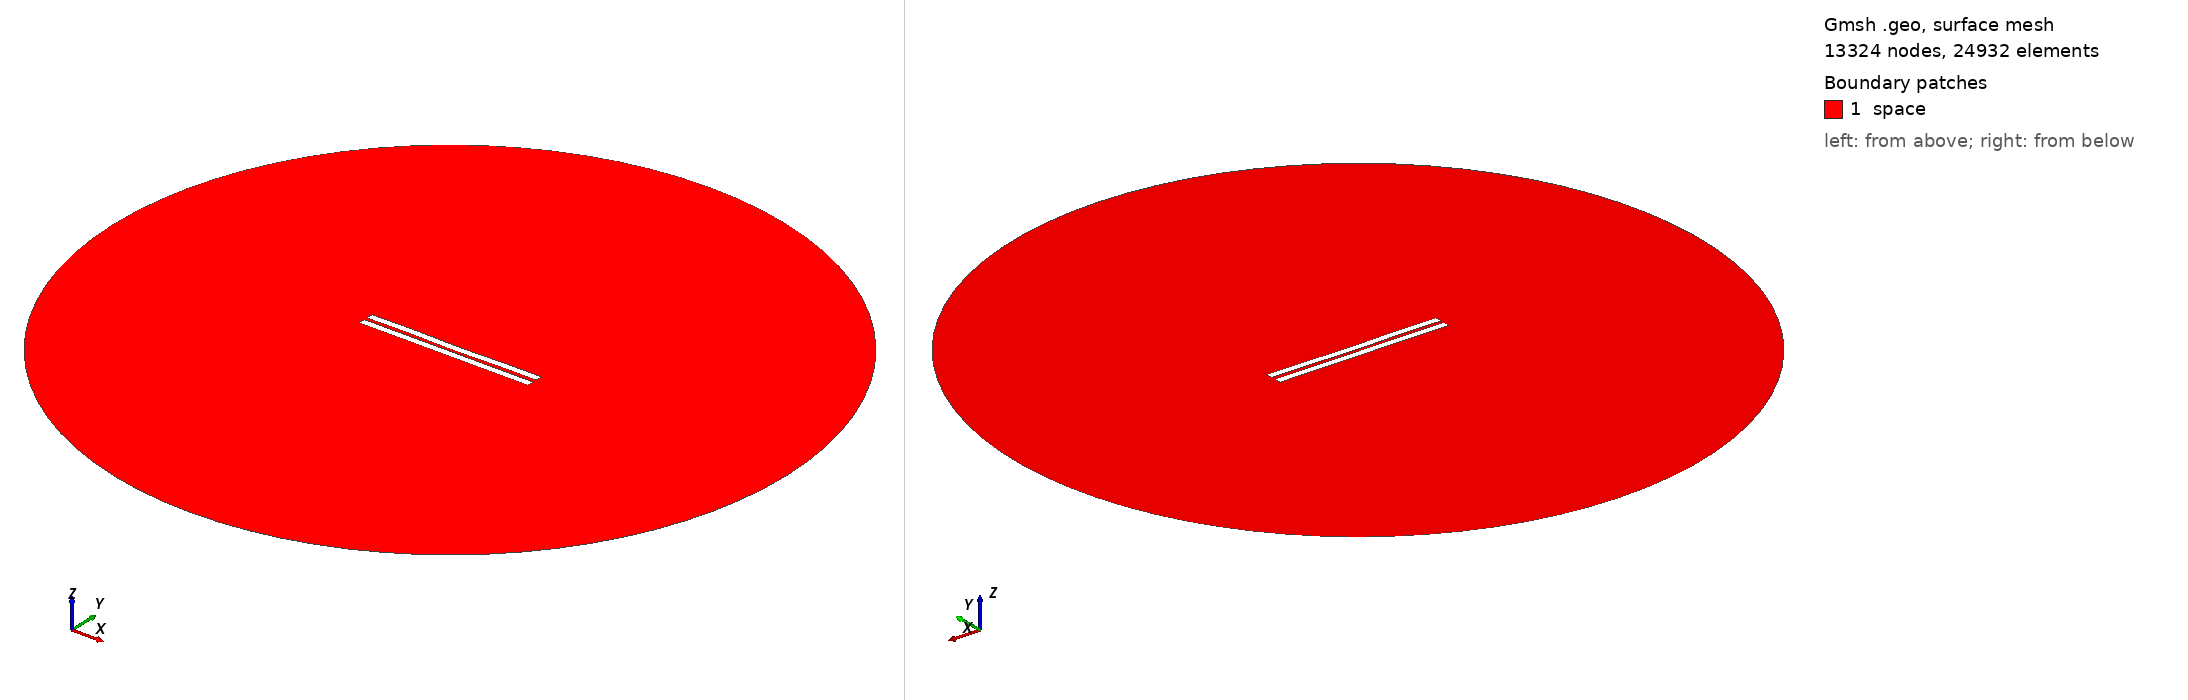

Gmsh geometry script, surface-meshed: 13324 nodes, 24932 surface elements. Boundary patches (legend numbers): 1 space. Left view from above one corner, right view from below the opposite corner. Legend entries are the model's physical surfaces. The drawing asked Gmsh for element sizes between 1% and 20% of the model's largest extent; the script's own settings can give other sizes.

=== 1795.geo (drawn) ===
//---------------------------------------
// Geometry kernel
//---------------------------------------

SetFactory("OpenCASCADE");



//---------------------------------------
// Parameters of the geometry
//---------------------------------------

// Overetch of the upper plate
overetch = 0.0;

// Distance between the plates
distance = 2.0;

// Discretization over the x axis (for the deformation)
nx = 50; 

// Length of the plate
L = 100 - overetch; 

// Number of modes
n = 4; 

// 1st mode coefficient
coeff(1) = 0.15;
beta(1) = 0.596864 * 3.1415926535 / L;

// 2nd mode coefficient
coeff(2) = -0.075;
beta(2) = 1.49418 * 3.1415926535 / L;

// 3rd mode coefficient
coeff(3) = 0.07499999999999998;
beta(3) = 2.50025 * 3.1415926535 / L;

// 4th mode coefficient
coeff(4) = 0.15;
beta(4) = 3.49999 * 3.1415926535 / L;



//---------------------------------------
// Upper plate (deformed rectangle)
//---------------------------------------

// Coordiantes of the upper plate
xmin = -50;
xmax = 50 - overetch;

// Height of the upper plate
yheight = 4 - 2 * overetch;

// Indexes of the points
UpperID[] = {};
LowerID[] = {};
LeftID[] = {};
RightID[] = {};

// Point index
p = 1;

// Horizontal edges
For i In {1:nx}
    x = xmin + (i-1)*(xmax - xmin)/(nx-1);

    y_bottom = distance / 2 + overetch;
    For j In {1:n}
        C = (Cosh(beta(j)*L) + Cos(beta(j)*L)) / (Sinh(beta(j)*L) + Sin(beta(j)*L));
        y_bottom  = y_bottom + coeff(j) * (Cosh(beta(j)*(x+50)) - Cos(beta(j)*(x+50)) - C * (Sinh(beta(j)*(x+50)) - Sin(beta(j)*(x+50))));
    EndFor

    y_top = y_bottom + yheight;

    Point(p) = {x, y_top, 0, 1.0};
    UpperID[i] = p;
    p = p + 1;

    Point(p) = {x, y_bottom, 0, 1.0};
    LowerID[i] = p;
    p = p + 1;
EndFor

// Create point lists
UpperPts[] = {}; LowerPts[] = {};
For i In {1:nx}
  UpperPts[] += {UpperID[i]};
  LowerPts[] += {LowerID[i]};
EndFor

// Build splines
Spline(1) = {UpperPts[]};
Spline(2) = {LowerPts[]};
Line(3) = {LowerPts[nx-1], UpperPts[nx-1]};
Line(4) = {LowerPts[0], UpperPts[0]};

// Build the plane surface
Curve Loop(1) = {2, 3, -1, -4};
Plane Surface(1) = {1};



//---------------------------------------
// Lower plate (rectangle)
//---------------------------------------

// Vertices
Point(1001) = {-50, -1, 0, 1.0};
Point(1002) = { 50, -1, 0, 1.0};
Point(1003) = { 50,  -5, 0, 1.0};
Point(1004) = {-50,  -5, 0, 1.0};

// Edges
Line(5) = {1001, 1002};
Line(6) = {1002, 1003};
Line(7) = {1003, 1004};
Line(8) = {1004, 1001};

// Plane surface
Line Loop(2) = {5, 6, 7, 8};
Plane Surface(2) = {2}; 



//---------------------------------------
// Outer (fictious) boundary
//---------------------------------------

// Points
Point(1005) = {0, 0, 0};       // Center
Point(1006) = {200, 0, 0};     // Start point
Point(1007) = {0, 200, 0};     // 90 degrees
Point(1008) = {-200, 0, 0};    // 180 degrees
Point(1009) = {0, -200, 0};    // 270 degrees

// Circle arcs (each needs start, center, end)
Circle(9) = {1006, 1005, 1007};
Circle(10) = {1007, 1005, 1008};
Circle(11) = {1008, 1005, 1009};
Circle(12) = {1009, 1005, 1006};

// Plane surface for the entire domain
Curve Loop(3) = {9, 10, 11, 12};
Surface(3) = {3};

// Subtract the plates from the whole domain to obtain the actual domain where we want to solve the equations
BooleanDifference{ Surface{3}; Delete; }{ Surface{1}; Surface{2}; Delete; }




//---------------------------------------
// Transfinite Lines/Curves
//---------------------------------------

// Set the number of points on the boundaries
r = 7;

// Plates
Transfinite Curve {1, 2} = 50*r Using Progression 1;
Transfinite Curve {3, 4} = 2*r Using Progression 1;
Transfinite Line {5, 7} = 50*r Using Progression 1;
Transfinite Line {6, 8} = 2*r Using Progression 1;

// Outer boundary
Transfinite Line {9, 10, 11, 12} = 20 Using Progression 1;



//---------------------------------------
// Physical groups
//---------------------------------------                

// Physical curves (boundaries)
Physical Line("force_segment", 10) = {2};
Physical Line("upper_plate", 11) = {1, 3, 4};
Physical Line("lower_plate", 12) = {5, 6, 7, 8};
Physical Line("boundary", 20) = {9, 10, 11, 12};

// Physical Surfaces
Physical Surface("space", 30) = {3};



//---------------------------------------
// 6. Generate the Mesh
//---------------------------------------

// 2D mesh generation
Mesh 2;
